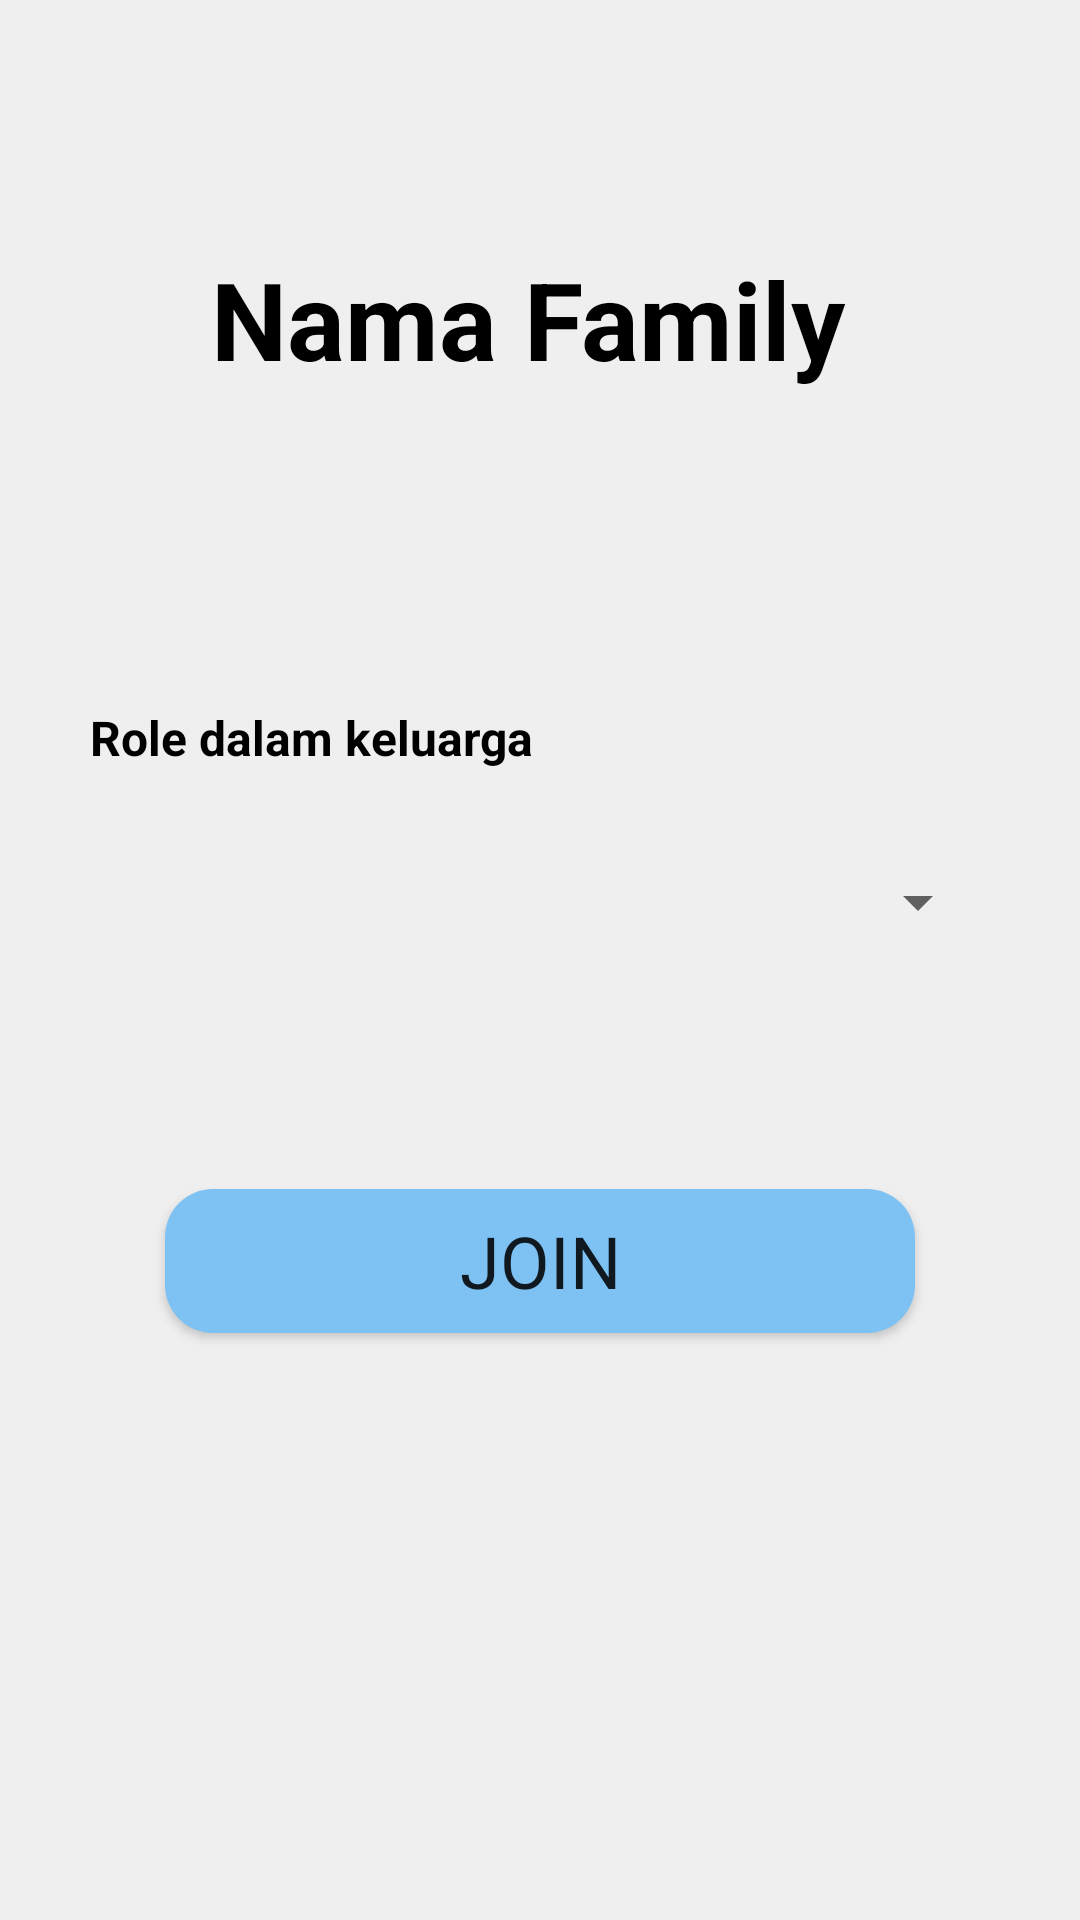

Android layout source for this screen:
<!-- AndroidManifest.xml: application theme Theme.MonMan -->
<!-- res/layout/activity_join_keluarga.xml -->
<?xml version="1.0" encoding="utf-8"?>
<androidx.constraintlayout.widget.ConstraintLayout xmlns:android="http://schemas.android.com/apk/res/android"
    xmlns:app="http://schemas.android.com/apk/res-auto"
    xmlns:tools="http://schemas.android.com/tools"
    android:layout_width="match_parent"
    android:layout_height="match_parent"
    android:background="@color/color_two"
    tools:context=".JoinKeluarga">

    <androidx.constraintlayout.widget.ConstraintLayout
        android:layout_width="match_parent"
        android:layout_height="match_parent"
        android:padding="30dp">

        <TextView
            android:id="@+id/namaKeluargaJoin"
            android:layout_width="318dp"
            android:layout_height="49dp"
            android:text="Nama Family"
            android:textAlignment="center"
            android:textColor="@color/black"
            android:textSize="36sp"
            android:textStyle="bold"
            app:layout_constraintBottom_toBottomOf="parent"
            app:layout_constraintEnd_toEndOf="parent"
            app:layout_constraintHorizontal_bias="0.757"
            app:layout_constraintStart_toStartOf="parent"
            app:layout_constraintTop_toTopOf="parent"
            app:layout_constraintVertical_bias="0.098" />

        <TextView
            android:id="@+id/textView3"
            android:layout_width="wrap_content"
            android:layout_height="wrap_content"
            android:layout_marginTop="104dp"
            android:text="Role dalam keluarga"
            android:textColor="@color/black"
            android:textSize="16sp"
            android:textStyle="bold"
            app:layout_constraintEnd_toEndOf="parent"
            app:layout_constraintHorizontal_bias="0.0"
            app:layout_constraintStart_toStartOf="parent"
            app:layout_constraintTop_toBottomOf="@+id/namaKeluargaJoin" />

        <Spinner
            android:id="@+id/inputFamilyRole"
            android:layout_width="match_parent"
            android:layout_height="48dp"
            android:layout_marginTop="20dp"
            android:ems="15"
            android:inputType="phone"
            android:textColor="@color/black"
            app:layout_constraintEnd_toEndOf="parent"
            app:layout_constraintHorizontal_bias="0.0"
            app:layout_constraintStart_toStartOf="parent"
            app:layout_constraintTop_toBottomOf="@+id/textView3" />

        <androidx.appcompat.widget.AppCompatButton
            android:id="@+id/joinFamilyBtn"
            android:layout_width="match_parent"
            android:layout_height="wrap_content"
            android:layout_marginStart="25dp"
            android:layout_marginTop="56dp"
            android:layout_marginEnd="25dp"
            android:background="@drawable/primary_button"
            android:backgroundTint="@color/lightBlue"
            android:fontFamily="@font/calibri_bold"
            android:text="Join"
            android:textSize="24sp"
            app:layout_constraintBottom_toBottomOf="parent"
            app:layout_constraintEnd_toEndOf="parent"
            app:layout_constraintHorizontal_bias="0.0"
            app:layout_constraintStart_toStartOf="parent"
            app:layout_constraintTop_toBottomOf="@+id/inputFamilyRole"
            app:layout_constraintVertical_bias="0.086" />

    </androidx.constraintlayout.widget.ConstraintLayout>


</androidx.constraintlayout.widget.ConstraintLayout>
<!-- resources referenced by this layout -->
<resources>
  <color name="black">#FF000000</color>
  <color name="color_two">#EFEFEF</color>
  <color name="lightBlue">#7dc2f3</color>
  <!-- drawable primary_button (drawable) -->
  <shape xmlns:android="http://schemas.android.com/apk/res/android"
      android:shape="rectangle">
      <corners android:radius="16dp" />
      <solid android:color="#4287f5" />
  </shape>
  <style name="Theme.MonMan" parent="Base.Theme.MonMan" />
  <style name="Base.Theme.MonMan" parent="Theme.MaterialComponents.Light.NoActionBar">
          
          
      </style>
</resources>
